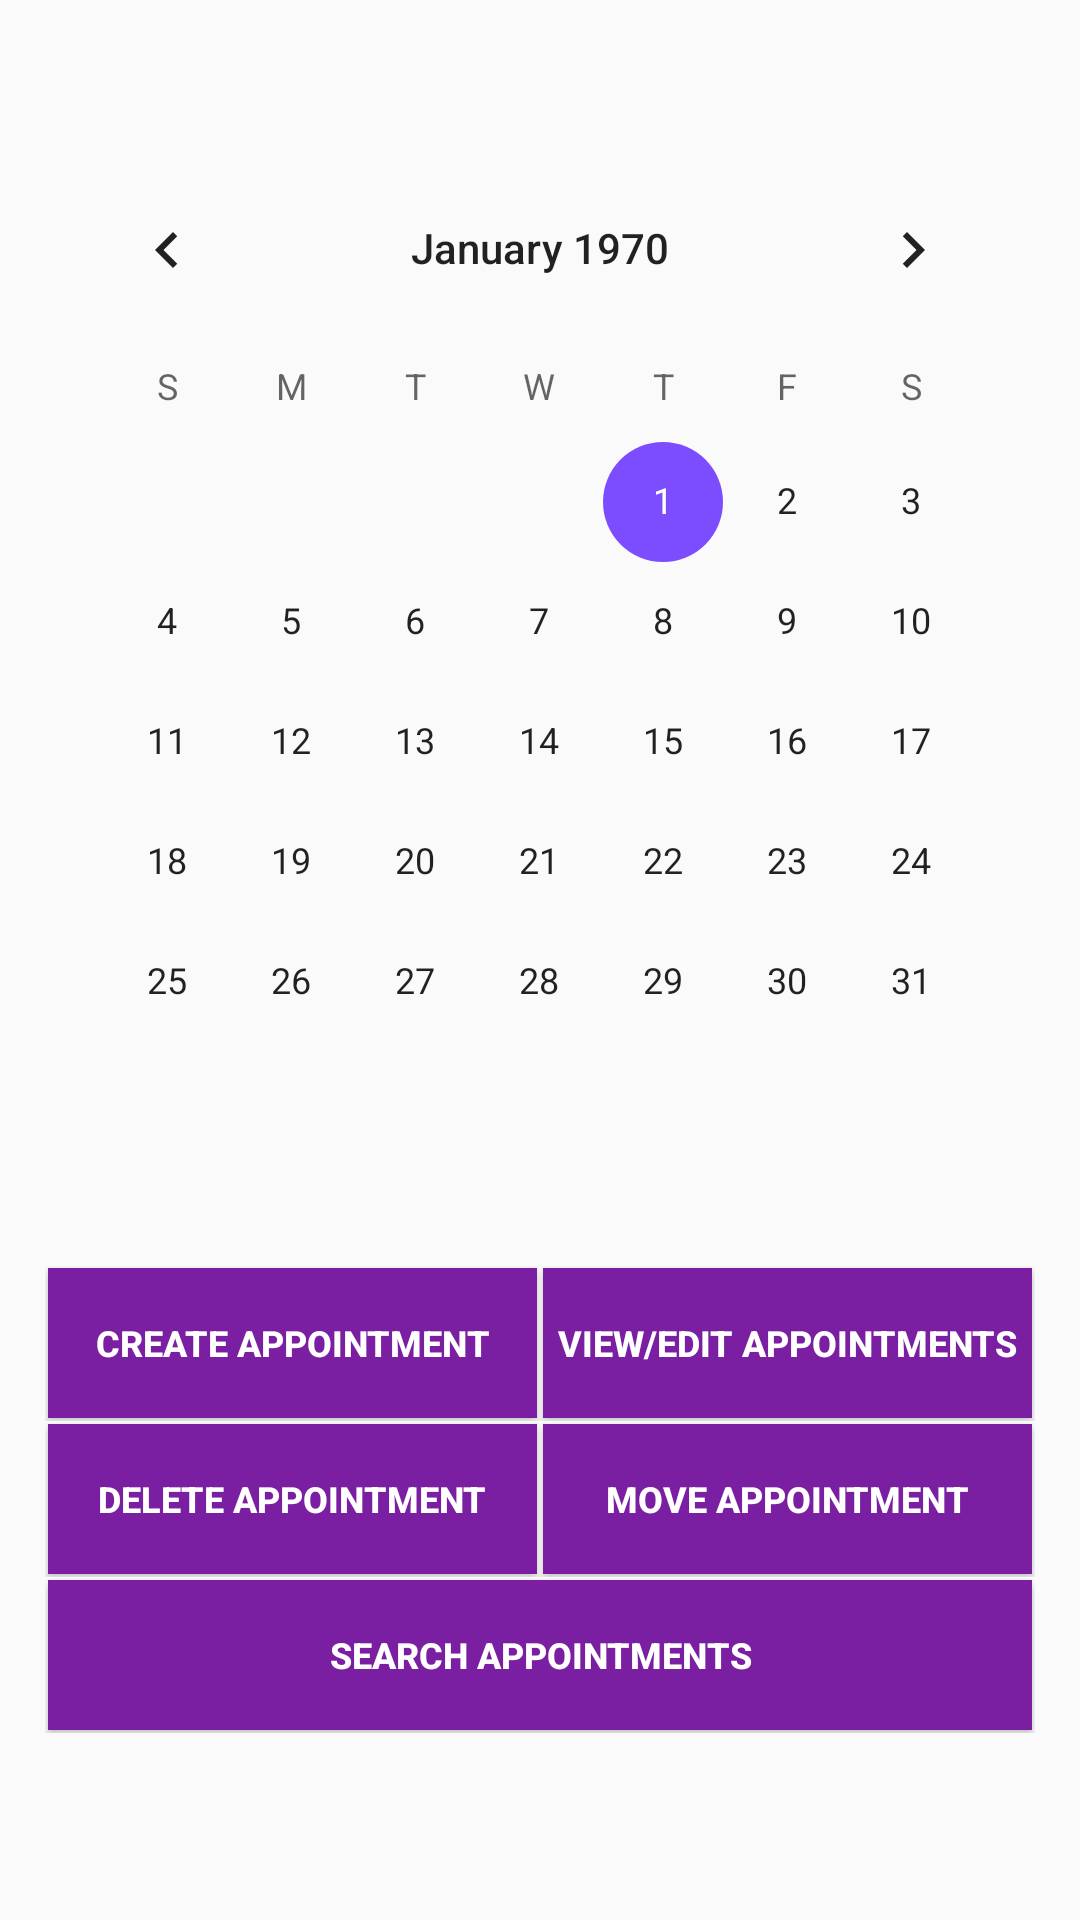

Android layout source for this screen:
<!-- AndroidManifest.xml: application theme AppTheme -->
<!-- res/layout/activity_main.xml -->
<?xml version="1.0" encoding="utf-8"?>
<LinearLayout xmlns:android="http://schemas.android.com/apk/res/android"
    android:layout_width="match_parent"
    android:layout_height="match_parent">

    <LinearLayout xmlns:android="http://schemas.android.com/apk/res/android"
        android:layout_width="match_parent"
        android:layout_height="match_parent"
        android:layout_margin="15dp"
        android:orientation="vertical">

        <LinearLayout
            android:layout_width="match_parent"
            android:layout_height="0dp"
            android:layout_weight="2">

            <CalendarView
                android:id="@+id/calendarView"
                android:layout_width="wrap_content"
                android:layout_height="wrap_content"
                android:layout_gravity="center"
                android:minDate=""></CalendarView>

        </LinearLayout>

        <LinearLayout
            android:layout_width="match_parent"
            android:layout_height="0dp"
            android:layout_weight="1"
            android:orientation="vertical">

            <LinearLayout
                android:layout_width="match_parent"
                android:layout_height="wrap_content">

                <Button
                    android:id="@+id/btnCreate"
                    style="@style/MyButton"
                    android:layout_width="0dp"
                    android:layout_height="50dp"
                    android:layout_margin="1dp"
                    android:layout_weight="1"
                    android:text="@string/btnCreate" />

                <Button
                    android:id="@+id/btnView"
                    style="@style/MyButton"
                    android:layout_width="0dp"
                    android:layout_height="50dp"
                    android:layout_margin="1dp"
                    android:layout_weight="1"
                    android:text="@string/btnView" />
            </LinearLayout>


            <LinearLayout
                android:layout_width="match_parent"
                android:layout_height="wrap_content">

                <Button
                    android:id="@+id/btnDelete"
                    style="@style/MyButton"
                    android:layout_width="0dp"
                    android:layout_height="50dp"
                    android:layout_margin="1dp"
                    android:layout_weight="1"
                    android:text="@string/btnDelete" />

                <Button
                    android:id="@+id/btnMove"
                    style="@style/MyButton"
                    android:layout_width="0dp"
                    android:layout_height="50dp"
                    android:layout_margin="1dp"
                    android:layout_weight="1"
                    android:text="@string/btnMove" />
            </LinearLayout>


            <LinearLayout
                android:layout_width="match_parent"
                android:layout_height="wrap_content">

                <Button
                    android:id="@+id/btnSearch"
                    style="@style/MyButton"
                    android:layout_width="0dp"
                    android:layout_height="50dp"
                    android:layout_margin="1dp"
                    android:layout_weight="1"
                    android:text="@string/btnSearch" />

            </LinearLayout>
        </LinearLayout>

    </LinearLayout>
</LinearLayout>
<!-- resources referenced by this layout -->
<resources>
  <string name="btnCreate">create appointment</string>
  <string name="btnDelete">Delete Appointment</string>
  <string name="btnMove">Move Appointment</string>
  <string name="btnSearch">Search Appointments</string>
  <string name="btnView">View/Edit appointments</string>
  <style name="MyButton">
          <item name="android:textColor">#ffffff</item>
          <item name="android:textStyle">bold</item>
          <item name="android:textSize">12sp</item>
          <item name="android:background">@color/colorPrimaryDark</item>
      </style>
  <style name="AppTheme" parent="Theme.AppCompat.Light.DarkActionBar">
          
          <item name="colorPrimary">@color/colorPrimary</item>
          <item name="colorPrimaryDark">@color/colorPrimaryDark</item>
          <item name="colorAccent">@color/colorAccent</item>
      </style>
  <color name="colorPrimaryDark">#7B1FA2</color>
  <color name="colorPrimary">#9C27B0</color>
  <color name="colorAccent">#7C4DFF</color>
</resources>
